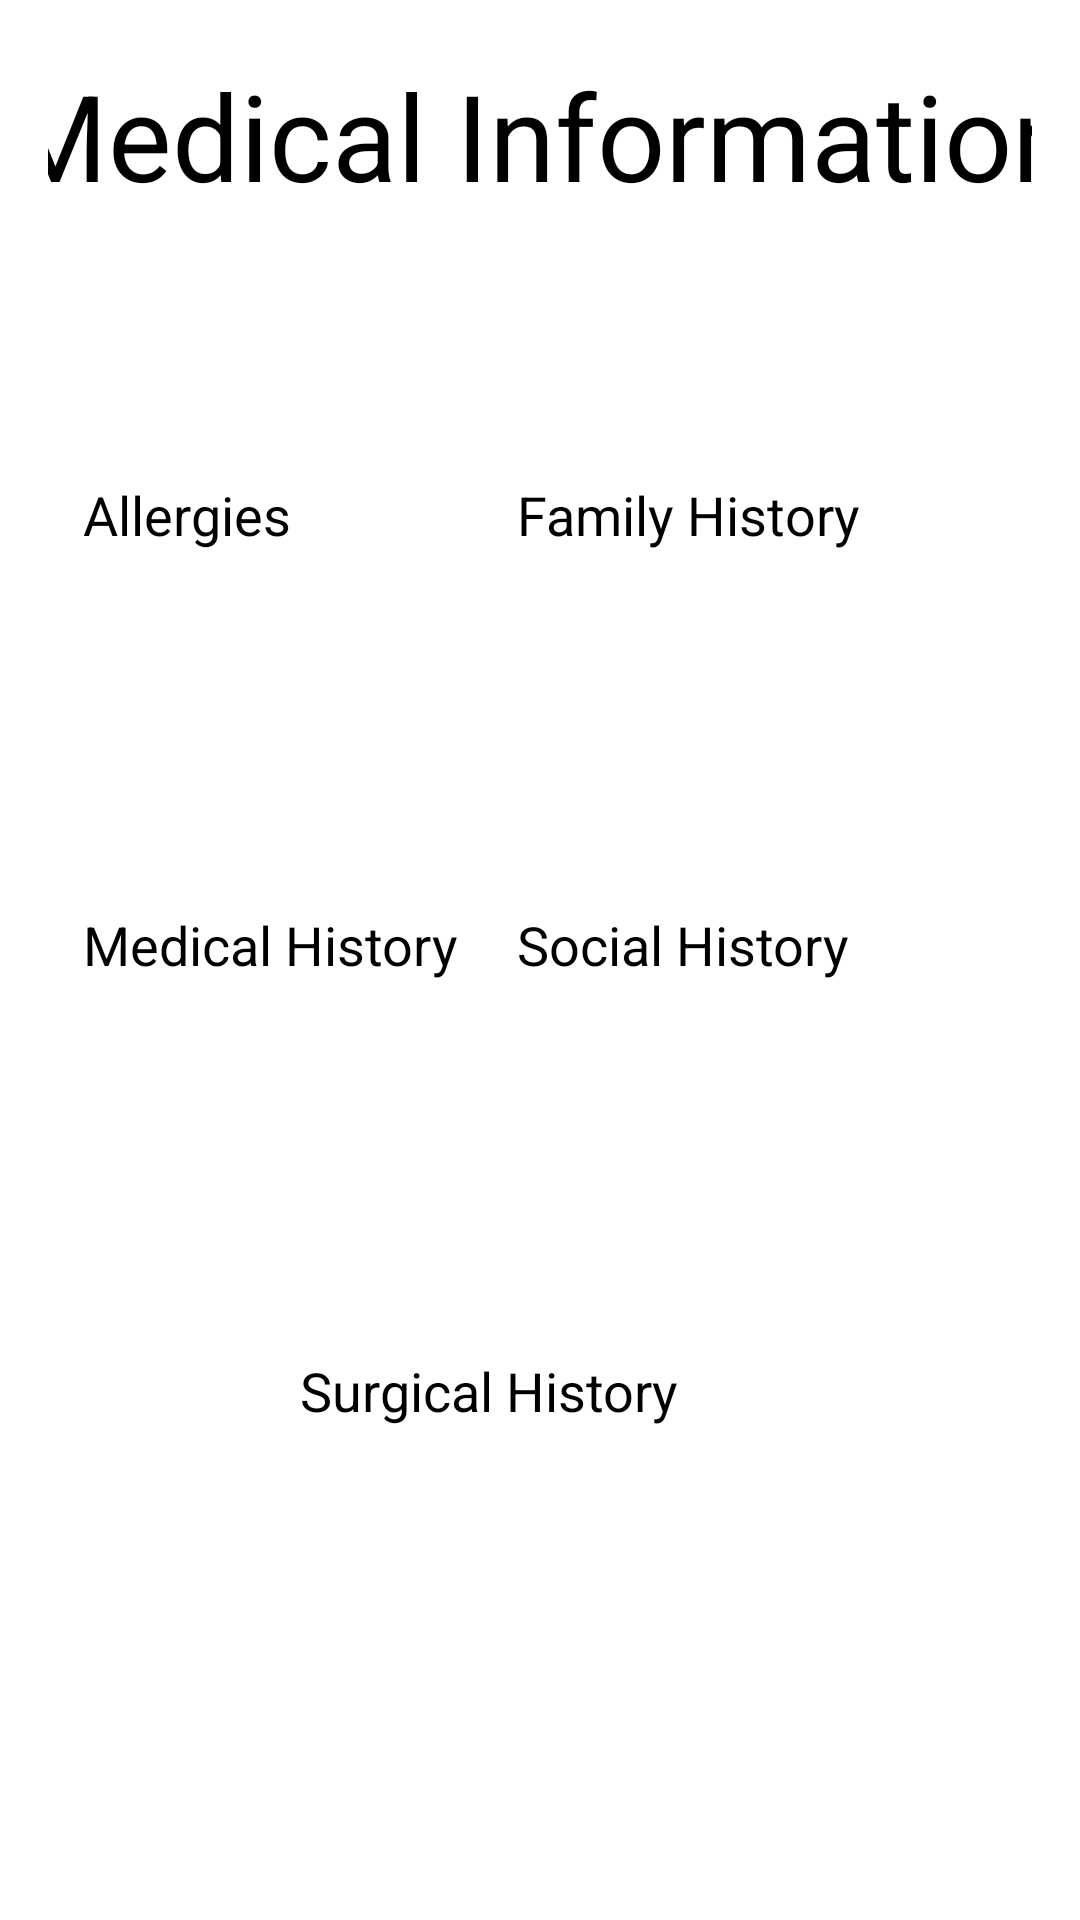

The Android layout XML behind this screen, and the referenced resources:
<!-- AndroidManifest.xml: application theme Theme.PHMS -->
<!-- res/layout/activity_tab_med_info.xml -->
<?xml version="1.0" encoding="utf-8"?>
<androidx.constraintlayout.widget.ConstraintLayout
    xmlns:android="http://schemas.android.com/apk/res/android"
    xmlns:app="http://schemas.android.com/apk/res-auto"
    xmlns:tools="http://schemas.android.com/tools"
    android:layout_width="match_parent"
    android:layout_height="match_parent"
    tools:context=".TabMedInfo"
    android:padding="16dp">

    <Button
        android:id="@+id/allergies"
        android:layout_width="160dp"
        android:layout_height="130dp"
        android:layout_marginEnd="50dp"
        android:text="Allergies"
        android:textSize="18sp"
        app:layout_constraintBottom_toBottomOf="parent"
        app:layout_constraintEnd_toEndOf="parent"
        app:layout_constraintHorizontal_bias="0.1"
        app:layout_constraintStart_toStartOf="parent"
        app:layout_constraintTop_toTopOf="parent"
        app:layout_constraintVertical_bias="0.3" />

    <Button
        android:id="@+id/family"
        android:layout_width="160dp"
        android:layout_height="130dp"
        android:layout_marginStart="50dp"
        android:text="Family History"
        android:textSize="18sp"
        app:layout_constraintBottom_toBottomOf="parent"
        app:layout_constraintEnd_toEndOf="parent"
        app:layout_constraintHorizontal_bias="0.9"
        app:layout_constraintStart_toStartOf="parent"
        app:layout_constraintTop_toTopOf="parent"
        app:layout_constraintVertical_bias="0.3" />

    <Button
        android:id="@+id/medical"
        android:layout_width="160dp"
        android:layout_height="130dp"
        android:layout_marginEnd="50dp"
        android:text="Medical History"
        android:textSize="18sp"
        app:layout_constraintBottom_toBottomOf="parent"
        app:layout_constraintEnd_toEndOf="parent"
        app:layout_constraintHorizontal_bias="0.1"
        app:layout_constraintStart_toStartOf="parent"
        app:layout_constraintTop_toTopOf="parent"
        app:layout_constraintVertical_bias="0.6" />

    <Button
        android:id="@+id/social"
        android:layout_width="160dp"
        android:layout_height="130dp"
        android:layout_marginStart="50dp"
        android:text="Social History"
        android:textSize="18sp"
        app:layout_constraintBottom_toBottomOf="parent"
        app:layout_constraintEnd_toEndOf="parent"
        app:layout_constraintHorizontal_bias="0.9"
        app:layout_constraintStart_toStartOf="parent"
        app:layout_constraintTop_toTopOf="parent"
        app:layout_constraintVertical_bias="0.6" />

    <Button
        android:id="@+id/surgery"
        android:layout_width="160dp"
        android:layout_height="130dp"
        android:layout_marginTop="50dp"
        android:text="Surgical History"
        android:textSize="18sp"
        app:layout_constraintBottom_toBottomOf="parent"
        app:layout_constraintEnd_toEndOf="parent"
        app:layout_constraintHorizontal_bias="0.5"
        app:layout_constraintStart_toStartOf="parent"
        app:layout_constraintTop_toTopOf="parent"
        app:layout_constraintVertical_bias="0.9" />

    <TextView
        android:id="@+id/allergyTitle"
        android:layout_width="412dp"
        android:layout_height="58dp"
        android:gravity="center"
        android:text="Medical Information"
        android:textSize="40sp"
        app:layout_constraintBottom_toBottomOf="parent"
        app:layout_constraintEnd_toEndOf="parent"
        app:layout_constraintHorizontal_bias="0.504"
        app:layout_constraintStart_toStartOf="parent"
        app:layout_constraintTop_toTopOf="parent"
        app:layout_constraintVertical_bias="0.0" />

</androidx.constraintlayout.widget.ConstraintLayout>
<!-- resources referenced by this layout -->
<resources>

</resources>
